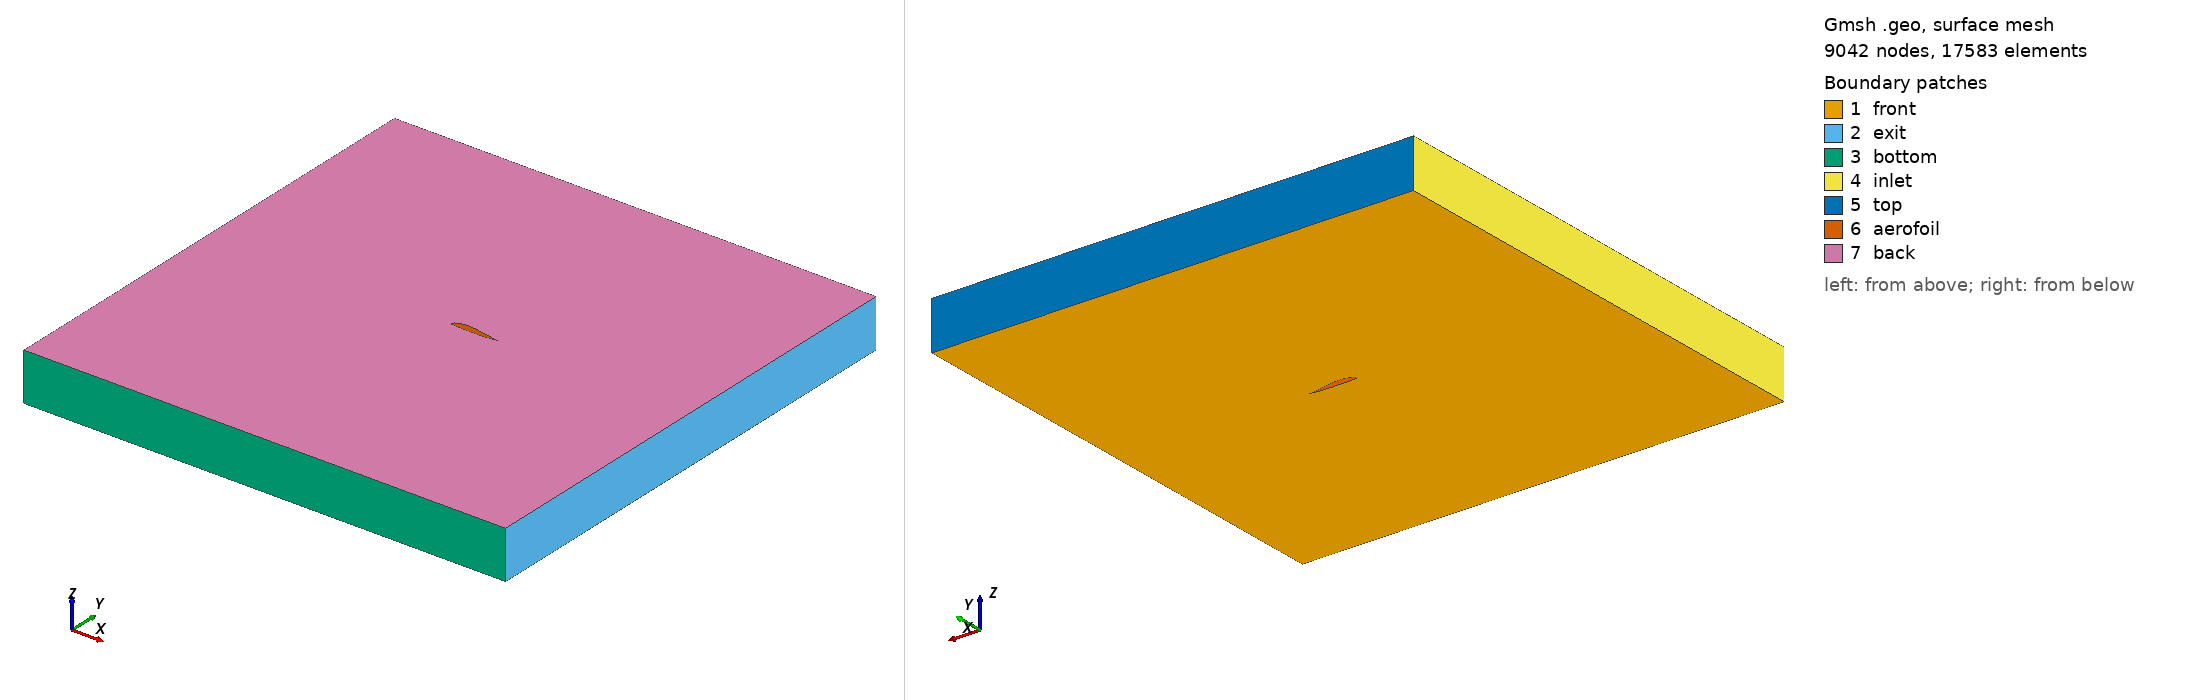

Gmsh geometry script, surface-meshed: 9042 nodes, 17583 surface elements. Boundary patches (legend numbers): 1 front, 2 exit, 3 bottom, 4 inlet, 5 top, 6 aerofoil, 7 back. Left view from above one corner, right view from below the opposite corner. Legend entries are the model's physical surfaces. The drawing asked Gmsh for element sizes between 1% and 20% of the model's largest extent; the script's own settings can give other sizes.

=== airfoil.geo (drawn) ===
Point(1000) = { 1.0, 0.0, 0.00000000, 0.005};
Point(1001) = { 0.9961799, 0.00077, 0.00000000, 0.005};
Point(1002) = { 0.9855, 0.00336, 0.00000000, 0.005};
Point(1003) = { 0.96926, 0.00759, 0.00000000, 0.005};
Point(1004) = { 0.94796, 0.01254, 0.00000000, 0.005};
Point(1005) = { 0.92133, 0.01785, 0.00000000, 0.005};
Point(1006) = { 0.88945, 0.02381, 0.00000000, 0.005};
Point(1007) = { 0.8529, 0.03061, 0.00000000, 0.005};
Point(1008) = { 0.81227, 0.03821, 0.00000000, 0.005};
Point(1009) = { 0.76825, 0.04656, 0.00000000, 0.005};
Point(1010) = { 0.72153, 0.0555, 0.00000000, 0.005};
Point(1011) = { 0.6728399, 0.06485, 0.00000000, 0.005};
Point(1012) = { 0.62287, 0.07433, 0.00000000, 0.005};
Point(1013) = { 0.57232, 0.08367, 0.00000000, 0.005};
Point(1014) = { 0.52182, 0.09252, 0.00000000, 0.005};
Point(1015) = { 0.47199, 0.10056, 0.00000000, 0.005};
Point(1016) = { 0.42336, 0.10744, 0.00000000, 0.005};
Point(1017) = { 0.37641, 0.11283, 0.00000000, 0.005};
Point(1018) = { 0.33156, 0.11643, 0.00000000, 0.005};
Point(1019) = { 0.28919, 0.11787, 0.00000000, 0.005};
Point(1020) = { 0.24934, 0.11673, 0.00000000, 0.005};
Point(1021) = { 0.2118, 0.11304, 0.00000000, 0.005};
Point(1022) = { 0.17662, 0.10713, 0.00000000, 0.005};
Point(1023) = { 0.14399, 0.09935, 0.00000000, 0.005};
Point(1024) = { 0.11414, 0.09, 0.00000000, 0.005};
Point(1025) = { 0.08734, 0.07939, 0.00000000, 0.005};
Point(1026) = { 0.06382, 0.06781, 0.00000000, 0.005};
Point(1027) = { 0.04377, 0.05559, 0.00000000, 0.005};
Point(1028) = { 0.02738, 0.04304, 0.00000000, 0.005};
Point(1029) = { 0.01475, 0.03052, 0.00000000, 0.005};
Point(1030) = { 0.00598, 0.01845, 0.00000000, 0.005};
Point(1031) = { 0.00112, 0.00737, 0.00000000, 0.005};
Point(1032) = { 0.00011, 0.0016, 0.00000000, 0.005};
Point(1033) = { 0.00015, -0.00104, 0.00000000, 0.005};
Point(1034) = { 0.00039, -0.00267, 0.00000000, 0.005};
Point(1035) = { 0.00079, -0.00416, 0.00000000, 0.005};
Point(1036) = { 0.00106, -0.00485, 0.00000000, 0.005};
Point(1037) = { 0.00137, -0.00548, 0.00000000, 0.005};
Point(1038) = { 0.00175, -0.00605, 0.00000000, 0.005};
Point(1039) = { 0.00223, -0.00657, 0.00000000, 0.005};
Point(1040) = { 0.00281, -0.00707, 0.00000000, 0.005};
Point(1041) = { 0.00347, -0.00755, 0.00000000, 0.005};
Point(1042) = { 0.00503, -0.00846, 0.00000000, 0.005};
Point(1043) = { 0.00688, -0.00932, 0.00000000, 0.005};
Point(1044) = { 0.01015, -0.01055, 0.00000000, 0.005};
Point(1045) = { 0.01558, -0.01213, 0.00000000, 0.005};
Point(1046) = { 0.03326, -0.01539, 0.00000000, 0.005};
Point(1047) = { 0.05699, -0.01794, 0.00000000, 0.005};
Point(1048) = { 0.08647, -0.02004, 0.00000000, 0.005};
Point(1049) = { 0.12122, -0.02201, 0.00000000, 0.005};
Point(1050) = { 0.16051, -0.02401, 0.00000000, 0.005};
Point(1051) = { 0.20369, -0.02601, 0.00000000, 0.005};
Point(1052) = { 0.25007, -0.02793, 0.00000000, 0.005};
Point(1053) = { 0.29905, -0.02965, 0.00000000, 0.005};
Point(1054) = { 0.35007, -0.03107, 0.00000000, 0.005};
Point(1055) = { 0.40254, -0.03215, 0.00000000, 0.005};
Point(1056) = { 0.45586, -0.03285, 0.00000000, 0.005};
Point(1057) = { 0.50942, -0.03314, 0.00000000, 0.005};
Point(1058) = { 0.5626, -0.03298, 0.00000000, 0.005};
Point(1059) = { 0.61479, -0.03235, 0.00000000, 0.005};
Point(1060) = { 0.66539, -0.03121, 0.00000000, 0.005};
Point(1061) = { 0.71382, -0.02951, 0.00000000, 0.005};
Point(1062) = { 0.7595, -0.02717, 0.00000000, 0.005};
Point(1063) = { 0.80187, -0.02393, 0.00000000, 0.005};
Point(1064) = { 0.84094, -0.01934, 0.00000000, 0.005};
Point(1065) = { 0.8773, -0.01375, 0.00000000, 0.005};
Point(1066) = { 0.9108, -0.00834, 0.00000000, 0.005};
Point(1067) = { 0.94057, -0.004, 0.00000000, 0.005};
Point(1068) = { 0.96547, -0.00121, 0.00000000, 0.005};
Point(1069) = { 0.9843, 0.0, 0.00000000, 0.005};
Point(1070) = { 0.99602, 0.00012, 0.00000000, 0.005};


Spline(1000) = {1000:1070,1000};

edge_lc = 0.2;
Point(1900) = { 5, 5, 0, edge_lc};
Point(1901) = { 5, -5, 0, edge_lc};
Point(1902) = { -5, -5, 0, edge_lc};
Point(1903) = { -5, 5, 0, edge_lc};

Line(1) = {1900,1901};
Line(2) = {1901,1902};
Line(3) = {1902,1903};
Line(4) = {1903,1900};

Line Loop (1) = {1,2,3,4};
Line Loop (2) = {1000};
Plane Surface(1) = {1,2};

Extrude {0, 0, 1} {
  Surface{1};
  Layers{1};
  Recombine;
}
Physical Surface("back") = {1027};
Physical Surface("front") = {1};
Physical Surface("top") = {1022};
Physical Surface("exit") = {1010};
Physical Surface("bottom") = {1014};
Physical Surface("inlet") = {1018};
Physical Surface("aerofoil") = {1026};
Physical Volume("internal") = {1};
